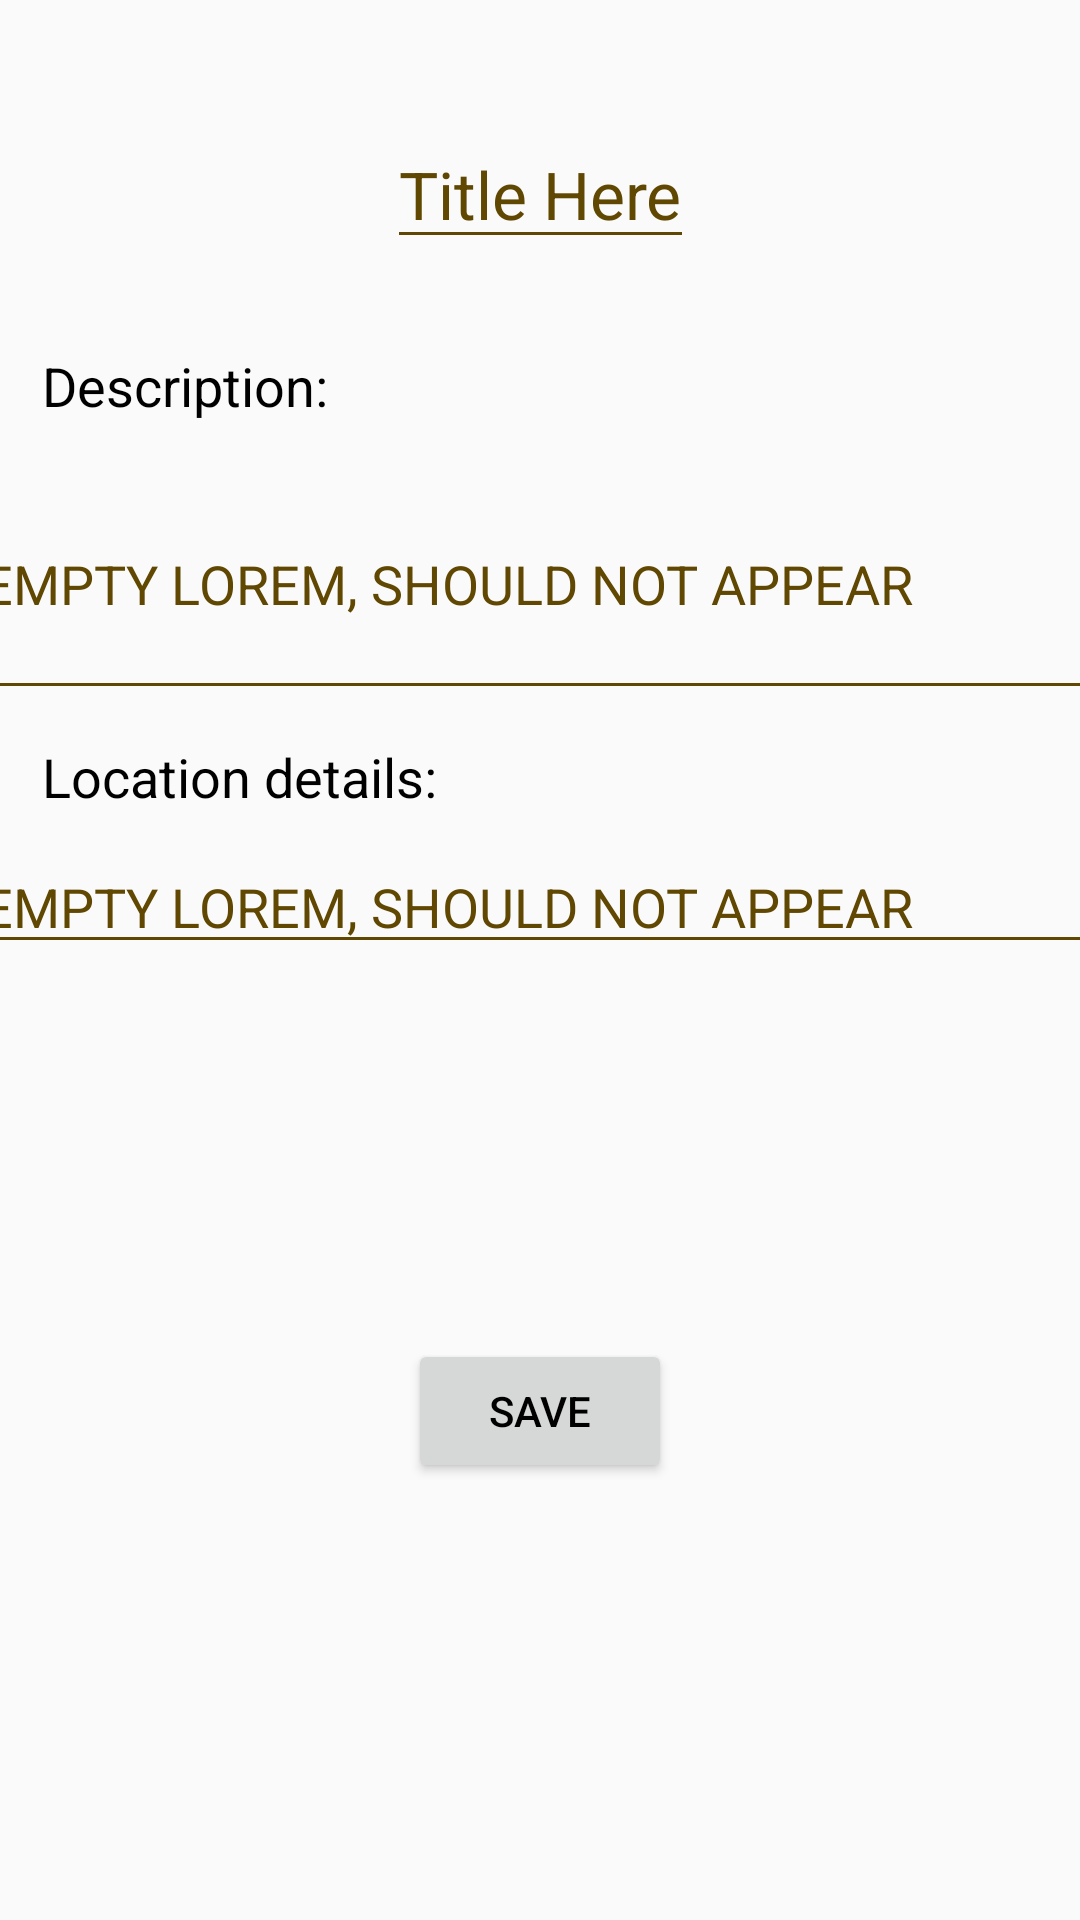

Here is an Android app screen rendered from its layout file. Give the layout XML and the strings, colors and styles it references.
<!-- AndroidManifest.xml: application theme AppTheme_amber -->
<!-- res/layout/report_edit_info_activity.xml -->
<?xml version="1.0" encoding="utf-8"?>
<androidx.constraintlayout.widget.ConstraintLayout xmlns:android="http://schemas.android.com/apk/res/android"
    xmlns:app="http://schemas.android.com/apk/res-auto"
    xmlns:tools="http://schemas.android.com/tools"
    android:layout_width="match_parent"
    android:layout_height="match_parent">

    <View
        android:id="@+id/ReportDetailLeadingView"
        android:layout_width="match_parent"
        android:layout_height="40dp"
        app:layout_constraintEnd_toEndOf="parent"
        app:layout_constraintStart_toStartOf="parent"
        app:layout_constraintTop_toTopOf="parent"/>

    <EditText
        android:id="@+id/editTitleHeader"
        android:layout_width="wrap_content"
        android:layout_height="wrap_content"
        android:text="@string/report_detail_title_dummy"
        android:textAppearance="@style/TextAppearance.AppCompat.Large"
        app:layout_constraintEnd_toEndOf="parent"
        android:imeOptions="actionDone"
        app:layout_constraintStart_toStartOf="parent"
        app:layout_constraintTop_toBottomOf="@id/ReportDetailLeadingView"
        android:inputType="text" />

    <TextView
        android:id="@+id/reportDetailInfoHeader"
        android:layout_width="wrap_content"
        android:layout_height="wrap_content"
        android:layout_marginStart="14dp"
        android:layout_marginTop="30dp"
        android:text="@string/report_detail_info_header"
        android:textAppearance="@style/TextAppearance.AppCompat.Medium"
        app:layout_constraintStart_toStartOf="parent"
        app:layout_constraintTop_toBottomOf="@+id/editTitleHeader" />


    <EditText
        android:id="@+id/editReportDetailInfo"
        android:layout_width="381dp"
        android:layout_height="87dp"
        android:layout_marginStart="15dp"
        android:layout_marginTop="9dp"
        android:layout_marginEnd="15dp"
        android:lines="4"
        android:maxLines="4"
        android:text="@string/empty"
        app:layout_constraintEnd_toEndOf="parent"
        app:layout_constraintStart_toStartOf="parent"
        app:layout_constraintTop_toBottomOf="@+id/reportDetailInfoHeader"
        android:inputType="textMultiLine"/>

    <TextView
        android:id="@+id/reportDetailLocationInfoHeader"
        android:layout_width="wrap_content"
        android:layout_height="wrap_content"
        android:layout_marginStart="14dp"
        android:layout_marginTop="10dp"
        android:text="@string/report_detail_location_info_header"
        android:textAppearance="@style/TextAppearance.AppCompat.Medium"
        app:layout_constraintStart_toStartOf="parent"
        app:layout_constraintTop_toBottomOf="@id/editReportDetailInfo" />


    <EditText
        android:id="@+id/editReportLocInfo"
        android:layout_width="381dp"
        android:layout_height="wrap_content"
        android:layout_marginStart="15dp"
        android:layout_marginTop="9dp"
        android:layout_marginEnd="15dp"
        android:imeOptions="actionDone"
        android:text="@string/empty"
        android:inputType="text"
        app:layout_constraintEnd_toEndOf="parent"
        app:layout_constraintStart_toStartOf="parent"
        app:layout_constraintTop_toBottomOf="@+id/reportDetailLocationInfoHeader" />

    <Button
        android:id="@+id/reportDetailEditButton"
        android:layout_width="wrap_content"
        android:layout_height="wrap_content"
        android:layout_gravity="bottom|end"
        android:layout_marginBottom="21dp"
        android:text="@string/reportDetailEditButton"
        app:layout_constraintBottom_toBottomOf="parent"
        app:layout_constraintEnd_toEndOf="parent"
        app:layout_constraintStart_toStartOf="parent"
        app:layout_constraintTop_toBottomOf="@+id/editReportLocInfo" />

</androidx.constraintlayout.widget.ConstraintLayout>
<!-- resources referenced by this layout -->
<resources>
  <string name="empty">EMPTY LOREM, SHOULD NOT APPEAR</string>
  <string name="reportDetailEditButton">Save</string>
  <string name="report_detail_info_header">Description:</string>
  <string name="report_detail_location_info_header">Location details:</string>
  <string name="report_detail_title_dummy">Title Here</string>
  <style name="AppTheme_amber" parent="Theme.AppCompat.Light.DarkActionBar">
          <item name="colorPrimary">@color/amberPrimary</item>
          <item name="colorPrimaryDark">@color/amberPrimaryDark</item>
          <item name="colorAccent">@color/amberAccent</item>
          <item name="actionBarStyle">@style/ActionBarLightStyle</item>
          <item name="actionBarTheme">@style/ActionBarLightTheme</item>
          <item name="android:textColor">@color/blackPrimary</item>
          <item name="android:textColorPrimary">@color/amberPrimaryDark</item>
          <item name="android:textColorSecondary">@color/amberPrimaryDark</item>
      </style>
  <color name="amberPrimary">#FFC107</color>
  <color name="amberPrimaryDark">#604802</color>
  <color name="amberAccent">#6607FF</color>
  <style name="ActionBarLightStyle" parent="@style/Widget.AppCompat.ActionBar.Solid">
          <item name="titleTextStyle">@style/darkTitleTextStyle</item>
      </style>
  <style name="ActionBarLightTheme" parent="@style/Widget.AppCompat.ActionBar.Solid">
          <item name="colorControlNormal">@color/blackPrimary</item>
      </style>
  <color name="blackPrimary">#000000</color>
  <style name="darkTitleTextStyle" parent="@style/TextAppearance.AppCompat.Widget.ActionBar.Title">
          <item name="android:textColor">@color/blackPrimary</item>
      </style>
</resources>
